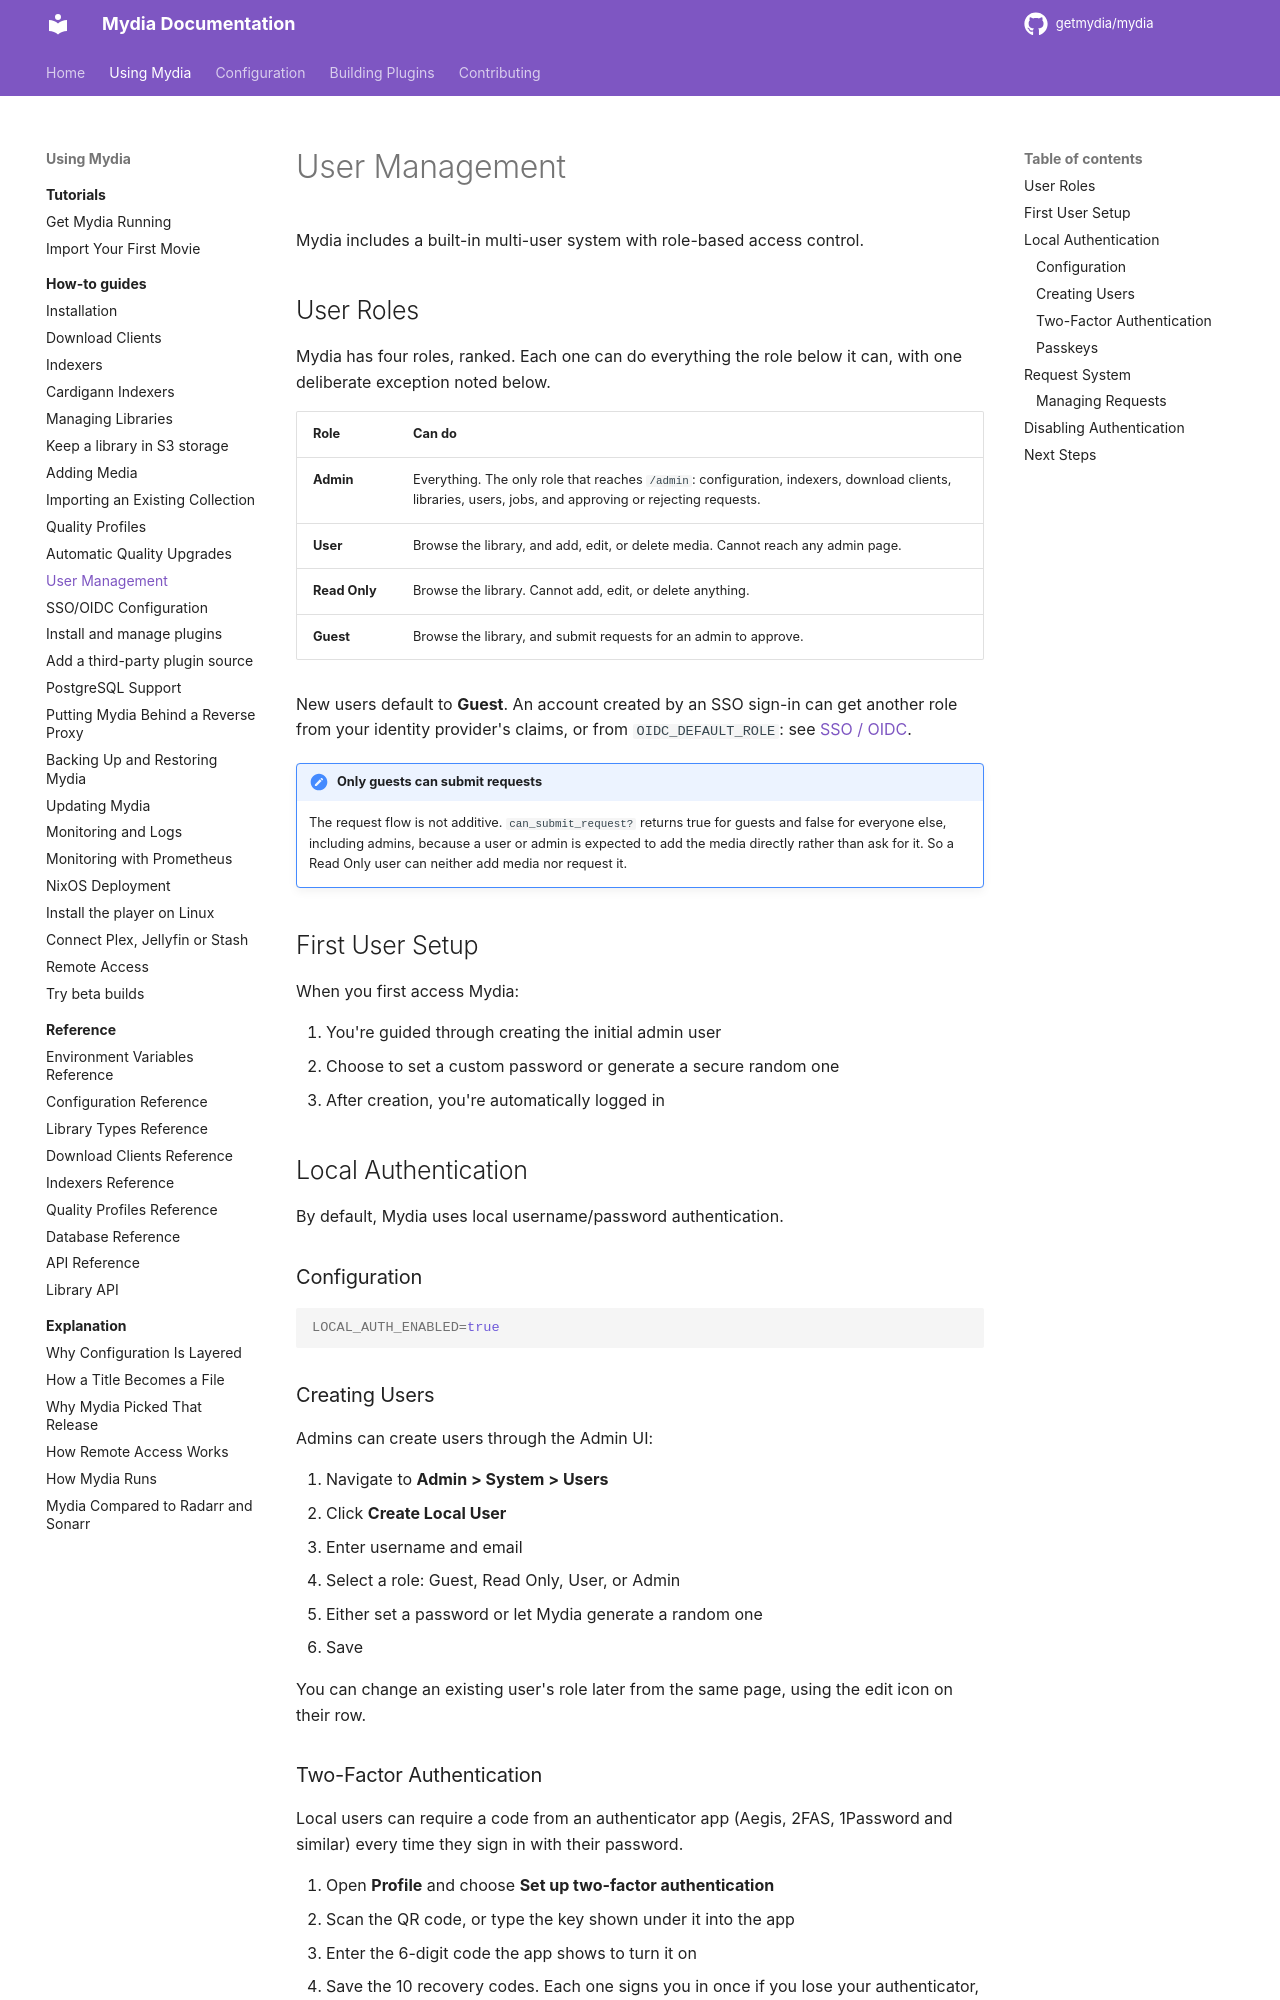

repository: getmydia/mydia · page: dev/using/how-to/manage-users/index.html · generator: mkdocs

# User Management

Mydia includes a built-in multi-user system with role-based access control.

## User Roles

Mydia has four roles, ranked. Each one can do everything the role below it can,
with one deliberate exception noted below.

| Role | Can do |
|------|--------|
| **Admin** | Everything. The only role that reaches `/admin`: configuration, indexers, download clients, libraries, users, jobs, and approving or rejecting requests. |
| **User** | Browse the library, and add, edit, or delete media. Cannot reach any admin page. |
| **Read Only** | Browse the library. Cannot add, edit, or delete anything. |
| **Guest** | Browse the library, and submit requests for an admin to approve. |

New users default to **Guest**. An account created by an SSO sign-in can get
another role from your identity provider's claims, or from `OIDC_DEFAULT_ROLE`:
see [SSO / OIDC](sso-oidc.md#role-assignment).

!!! note "Only guests can submit requests"
    The request flow is not additive. `can_submit_request?` returns true for
    guests and false for everyone else, including admins, because a user or admin
    is expected to add the media directly rather than ask for it. So a Read Only
    user can neither add media nor request it.

## First User Setup

When you first access Mydia:

1. You're guided through creating the initial admin user
2. Choose to set a custom password or generate a secure random one
3. After creation, you're automatically logged in

## Local Authentication

By default, Mydia uses local username/password authentication.

### Configuration

```bash
LOCAL_AUTH_ENABLED=true
```

### Creating Users

Admins can create users through the Admin UI:

1. Navigate to **Admin > System > Users**
2. Click **Create Local User**
3. Enter username and email
4. Select a role: Guest, Read Only, User, or Admin
5. Either set a password or let Mydia generate a random one
6. Save

You can change an existing user's role later from the same page, using the edit
icon on their row.
